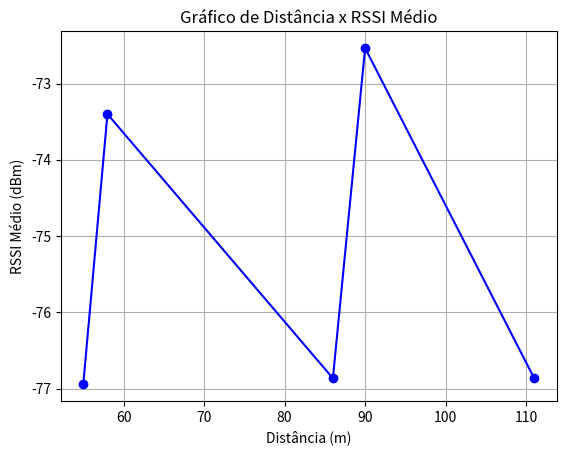

Write the Python code that produced this figure.
import numpy as np
import matplotlib.pyplot as plt

distancia = [55, 55, 58, 86, 86, 86, 90, 90, 111, 111, 111]
rssi = [-72.10, -81.78, -73.40, -69.50, -83.32, -77.77, -68.05, -77.02, -70.52, -79.67, -80.40]

# Calcula a média dos valores de RSSI para as mesmas distâncias
distancia_unicas = np.unique(distancia)
rssi_media = [np.mean([rssi[i] for i in range(len(distancia)) if distancia[i] == d]) for d in distancia_unicas]
print(distancia_unicas)
print(rssi_media)

# Plota o gráfico de distância x RSSI médio
plt.plot(distancia_unicas, rssi_media, marker='o', linestyle='-', color='b')
plt.xlabel('Distância (m)')
plt.ylabel('RSSI Médio (dBm)')
plt.title('Gráfico de Distância x RSSI Médio')
plt.grid(True)
plt.show()